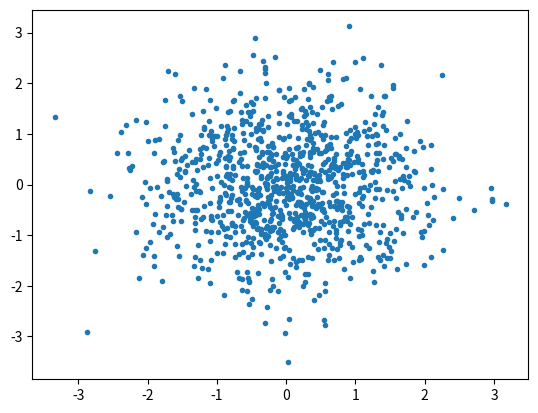

The matplotlib source for this figure: (Note: this script raises an exception after producing the figure.)
import pandas as pd
import numpy as np
import matplotlib.pyplot as plt
import os

x = np.random.normal(size=1000)
y = np.random.normal(size=1000)
z = np.random.normal(size=1000)

data = pd.DataFrame({"x":x,"y":y,"z":z})

fig = plt.figure()
ax = fig.add_subplot(1,1,1)

ax.plot(data["x"],data["y"],'.')

plt.savefig("x_vs_y.png")

if os.path.exists('data.h5'):
    os.remove('data.h5')
data.to_hdf('data.h5','data')

